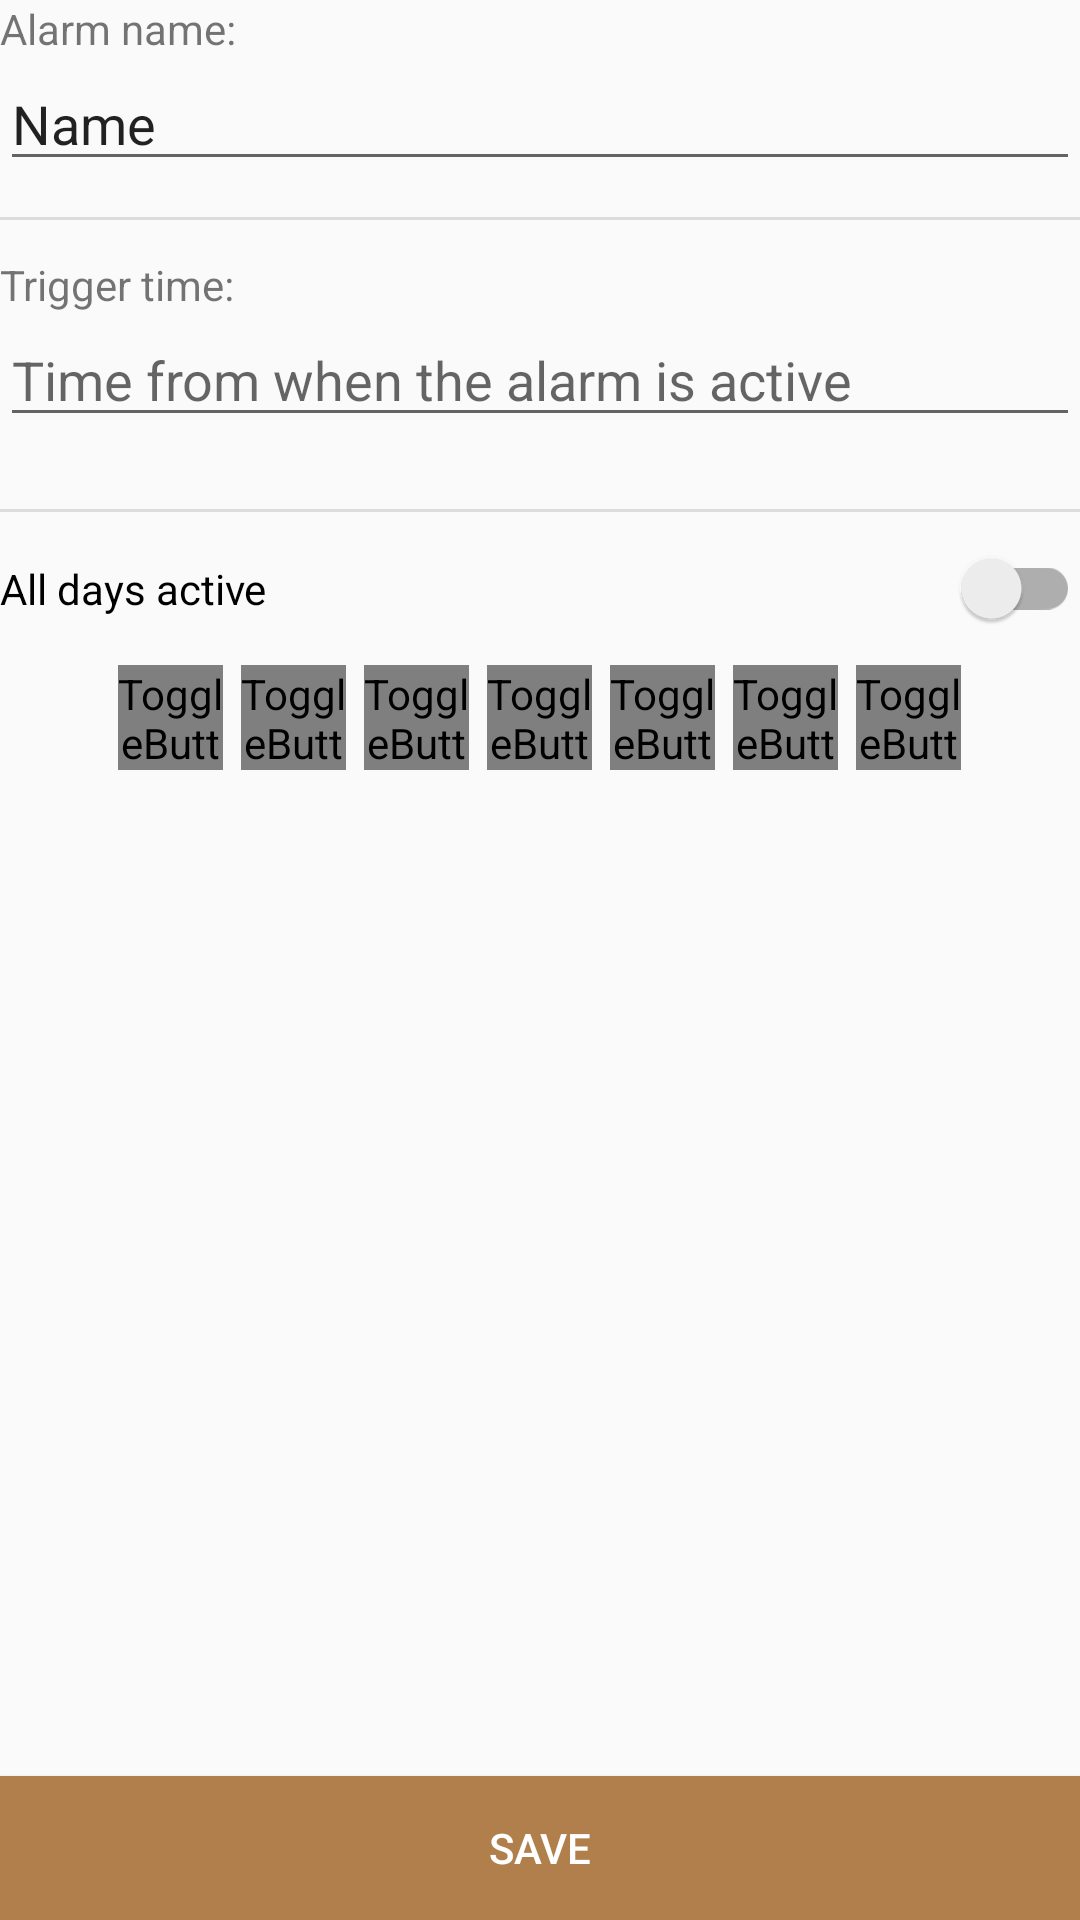

This screen was rendered from an Android layout file. Write that file and the resources it references.
<!-- AndroidManifest.xml: application theme AppTheme -->
<!-- res/layout/fragment_alarm_create.xml -->
<?xml version="1.0" encoding="utf-8"?>
<LinearLayout xmlns:android="http://schemas.android.com/apk/res/android"
    android:layout_width="match_parent"
    android:layout_height="match_parent"
    android:layout_centerHorizontal="true"
    android:layout_marginStart="12dp"
    android:layout_marginLeft="12dp"
    android:layout_marginTop="12dp"
    android:layout_marginEnd="12dp"
    android:layout_marginRight="12dp"
    android:layout_marginBottom="12dp"
    android:orientation="vertical">

    <TextView
        android:id="@+id/alarm_name_label"
        android:layout_width="match_parent"
        android:layout_height="wrap_content"
        android:text="@string/alarm_name_label" />

    <EditText
        android:id="@+id/alarm_name"
        android:layout_width="match_parent"
        android:layout_height="wrap_content"
        android:layout_marginBottom="12dp"
        android:autofillHints="alarm name"
        android:ems="10"
        android:hint="@string/alarm_name_input_hint"
        android:inputType="textPersonName"
        android:text="@string/alarm_name" />

    <View
        android:id="@+id/divider1"
        android:layout_width="match_parent"
        android:layout_height="1dp"
        android:layout_marginBottom="12dp"
        android:background="?android:attr/listDivider" />

    <TextView
        android:id="@+id/alarm_time_label"
        android:layout_width="match_parent"
        android:layout_height="wrap_content"
        android:text="@string/alarm_time_label" />

    <EditText
        android:id="@+id/alarm_time"
        android:layout_width="match_parent"
        android:layout_height="wrap_content"
        android:layout_marginBottom="12dp"
        android:autofillHints="alarm from time"
        android:hint="@string/alarm_time_input_hint"
        android:inputType="time" />

    <View
        android:id="@+id/divider2"
        android:layout_width="match_parent"
        android:layout_height="1dp"
        android:layout_marginTop="12dp"
        android:layout_marginBottom="12dp"
        android:background="?android:attr/listDivider" />

    <androidx.appcompat.widget.SwitchCompat
        android:id="@+id/all_days_active"
        android:layout_width="match_parent"
        android:layout_height="wrap_content"
        android:layout_marginBottom="12dp"
        android:hint="@string/all_days_active_hint"
        android:text="@string/all_days_active_label" />

    <include
        android:id="@+id/daypicker"
        layout="@layout/daypicker"
        android:layout_width="wrap_content"
        android:layout_height="wrap_content"
        android:layout_gravity="center_horizontal" />

    <include
        android:id="@+id/save_delete_alarm"
        layout="@layout/save_delete_buttons"
        android:layout_width="match_parent"
        android:layout_height="0dp"
        android:layout_weight="1"
        android:layout_gravity="center_horizontal"
        android:visibility="gone" />

    <include
        android:id="@+id/save_alarm"
        layout="@layout/save_only_button"
        android:layout_width="match_parent"
        android:layout_height="0dp"
        android:layout_weight="1"
        android:layout_gravity="center_horizontal" />

</LinearLayout>
<!-- res/layout/daypicker.xml (included above) -->
<?xml version="1.0" encoding="utf-8"?>
<LinearLayout xmlns:android="http://schemas.android.com/apk/res/android"
    android:layout_width="match_parent"
    android:layout_height="match_parent"
    android:orientation="horizontal">

    <ToggleButton
        android:id="@+id/tSun"
        style="@style/toggleButton"
        android:layout_width="35dp"
        android:layout_height="35dp"
        android:layout_marginLeft="3dp"
        android:layout_marginRight="3dp"
        android:background="@drawable/toggle_bg"
        android:textOff="@string/day_1"
        android:textOn="@string/day_1" />

    <ToggleButton
        android:id="@+id/tMon"
        style="@style/toggleButton"
        android:layout_width="35dp"
        android:layout_height="35dp"
        android:layout_marginLeft="3dp"
        android:layout_marginRight="3dp"
        android:background="@drawable/toggle_bg"
        android:textOff="@string/day_2"
        android:textOn="@string/day_2" />

    <ToggleButton
        android:id="@+id/tTue"
        style="@style/toggleButton"
        android:layout_width="35dp"
        android:layout_height="35dp"
        android:layout_marginLeft="3dp"
        android:layout_marginRight="3dp"
        android:background="@drawable/toggle_bg"
        android:textOff="@string/day_3"
        android:textOn="@string/day_3" />

    <ToggleButton
        android:id="@+id/tWed"
        style="@style/toggleButton"
        android:layout_width="35dp"
        android:layout_height="35dp"
        android:layout_marginLeft="3dp"
        android:layout_marginRight="3dp"
        android:background="@drawable/toggle_bg"
        android:textOff="@string/day_4"
        android:textOn="@string/day_4" />

    <ToggleButton
        android:id="@+id/tThu"
        style="@style/toggleButton"
        android:layout_width="35dp"
        android:layout_height="35dp"
        android:layout_marginLeft="3dp"
        android:layout_marginRight="3dp"
        android:background="@drawable/toggle_bg"
        android:textOff="@string/day_5"
        android:textOn="@string/day_5" />

    <ToggleButton
        android:id="@+id/tFri"
        style="@style/toggleButton"
        android:layout_width="35dp"
        android:layout_height="35dp"
        android:layout_marginLeft="3dp"
        android:layout_marginRight="3dp"
        android:background="@drawable/toggle_bg"
        android:textOff="@string/day_6"
        android:textOn="@string/day_6" />

    <ToggleButton
        android:id="@+id/tSat"
        style="@style/toggleButton"
        android:layout_width="35dp"
        android:layout_height="35dp"
        android:layout_marginLeft="3dp"
        android:layout_marginRight="3dp"
        android:background="@drawable/toggle_bg"
        android:textOff="@string/day_7"
        android:textOn="@string/day_7" />
</LinearLayout>
<!-- res/layout/save_delete_buttons.xml (included above) -->
<?xml version="1.0" encoding="utf-8"?>
<LinearLayout xmlns:android="http://schemas.android.com/apk/res/android"
    xmlns:tools="http://schemas.android.com/tools"
    android:layout_width="match_parent"
    android:layout_height="wrap_content"
    android:gravity="center|bottom"
    android:orientation="horizontal">

    <Button
        android:id="@+id/delete_button"
        android:layout_width="0dp"
        android:layout_height="wrap_content"
        android:layout_marginEnd="8dp"
        android:layout_marginRight="8dp"
        android:layout_weight="1"
        android:background="?colorAccent"
        android:text="@string/delete_button_text"
        android:textColor="#FFFFFF"
        tools:ignore="ButtonStyle" />

    <Button
        android:id="@+id/save_button"
        android:layout_width="0dp"
        android:layout_height="wrap_content"
        android:layout_marginStart="8dp"
        android:layout_marginLeft="8dp"
        android:layout_weight="1"
        android:background="?colorPrimaryDark"
        android:text="@string/save_button_text"
        android:textColor="#FFFFFF"
        tools:ignore="ButtonStyle" />
</LinearLayout>
<!-- res/layout/save_only_button.xml (included above) -->
<?xml version="1.0" encoding="utf-8"?>
<LinearLayout xmlns:android="http://schemas.android.com/apk/res/android"
    android:layout_width="match_parent"
    android:layout_height="wrap_content"
    android:gravity="center|bottom"
    android:orientation="horizontal">

    <Button
        android:id="@+id/save_only_button"
        android:layout_width="0dp"
        android:layout_height="wrap_content"
        android:layout_weight="1"
        android:background="?colorPrimaryDark"
        android:text="@string/save_button_text"
        android:textColor="#FFFFFF" />
</LinearLayout>
<!-- resources referenced by this layout -->
<resources>
  <string name="alarm_name">Name</string>
  <string name="alarm_name_input_hint">Name of the Alarm</string>
  <string name="alarm_name_label">Alarm name:</string>
  <string name="alarm_time_input_hint">Time from when the alarm is active</string>
  <string name="alarm_time_label">Trigger time:</string>
  <string name="all_days_active_hint">Alarm is all days active</string>
  <string name="all_days_active_label">All days active</string>
  <string name="day_1">Sun</string>
  <string name="day_2">Mon</string>
  <string name="day_3">Tue</string>
  <string name="day_4">Wed</string>
  <string name="day_5">Thu</string>
  <string name="day_6">Fri</string>
  <string name="day_7">Sat</string>
  <string name="delete_button_text">Delete</string>
  <string name="save_button_text">Save</string>
  <style name="toggleButton">
          <item name="android:buttonStyleToggle">@style/Widget.Button.Toggle</item>
          <item name="android:textColor">@drawable/toggle_text_color</item>
      </style>
  <style name="AppTheme" parent="Theme.AppCompat.Light.DarkActionBar">
          <item name="colorPrimary">@color/colorPrimary</item>
          <item name="colorPrimaryDark">@color/colorPrimaryDark</item>
          <item name="colorAccent">@color/colorAccent</item>
          <item name="colorButtonNormal">@color/colorButtonNormal</item>
          <item name="windowActionBar">false</item>
          <item name="windowNoTitle">true</item>
      </style>
  <style name="Widget.Button.Toggle" parent="android:Widget">
          <item name="android:background">@drawable/toggle_bg</item>
      </style>
  <color name="colorPrimary">#d59563</color>
  <color name="colorPrimaryDark">#b07f4c</color>
  <color name="colorAccent">#242f3e</color>
  <color name="colorButtonNormal">#d59563</color>  
      //STANDARD THEME
</resources>
